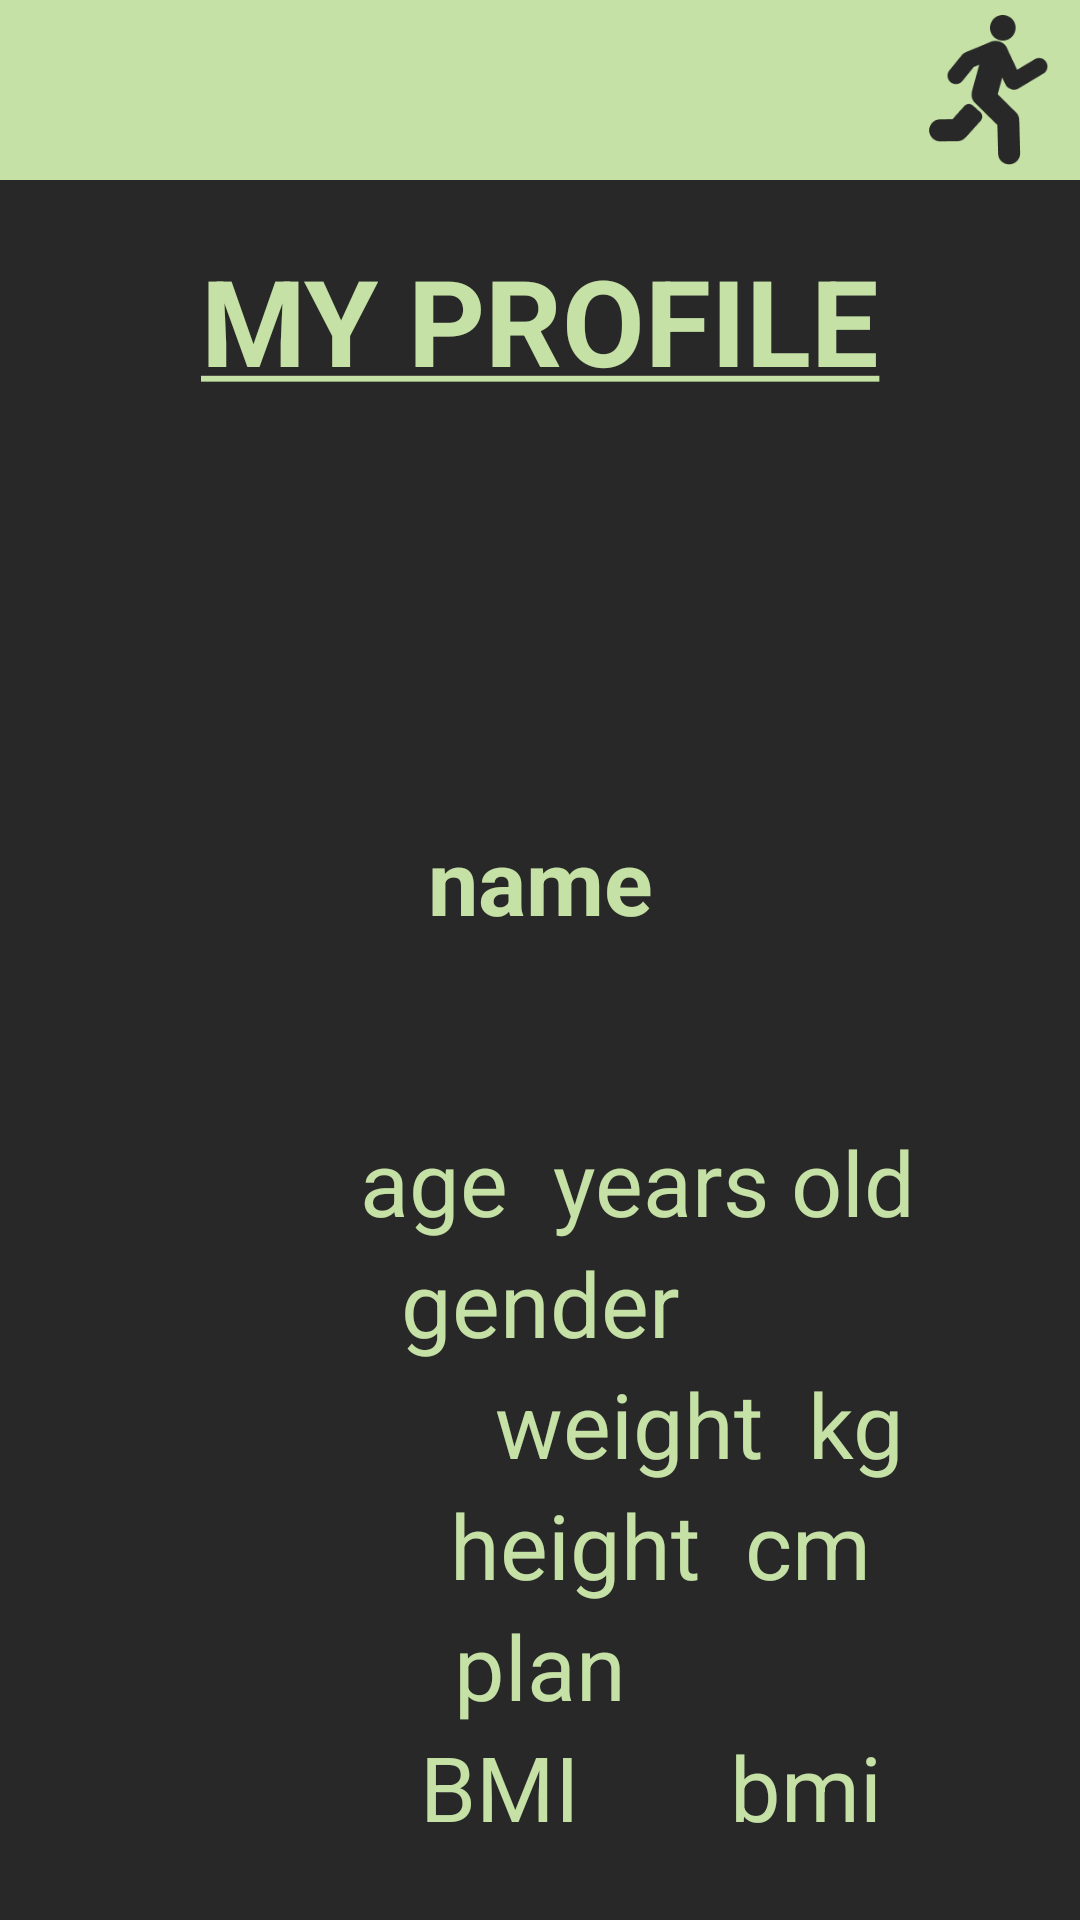

Reconstruct the res/layout file that produces this screen, plus the resources it refers to.
<!-- AndroidManifest.xml: application theme Theme.ROPKOO -->
<!-- res/layout/activity_my_profile.xml -->
<?xml version="1.0" encoding="utf-8"?>
<RelativeLayout xmlns:android="http://schemas.android.com/apk/res/android"
    xmlns:app="http://schemas.android.com/apk/res-auto"
    xmlns:tools="http://schemas.android.com/tools"
    android:layout_width="match_parent"
    android:layout_height="match_parent"
    android:background="@color/background"
    tools:context=".MainActivity">
    <include layout="@layout/toolbar"></include>

    <TextView
        android:layout_width="match_parent"
        android:layout_height="wrap_content"
        android:text="@string/profile"
        android:id="@+id/profile"
        android:textColor="@color/koachGreen"
        android:textSize="40dp"
        android:layout_marginLeft="22.5dp"
        android:layout_marginRight="22.5dp"
        android:layout_marginTop="80dp"
        android:gravity="center"/>

    <ImageView
        android:layout_width="120dp"
        android:layout_height="120dp"
        android:id="@+id/foto"
        android:layout_below="@+id/profile"
        android:layout_marginTop="10dp"
        android:layout_marginLeft="150dp"
        android:src="@drawable/ic_baseline_person_24"/>

    <TextView
        android:layout_width="match_parent"
        android:layout_height="wrap_content"
        android:text="@string/name"
        android:id="@+id/name"
        android:layout_below="@+id/foto"
        android:textColor="@color/koachGreen"
        android:textSize="30dp"
        android:layout_marginLeft="22.5dp"
        android:layout_marginRight="22.5dp"
        android:layout_marginTop="10dp"
        android:textStyle="bold"
        android:gravity="center"/>

    <TextView
        android:layout_width="wrap_content"
        android:layout_height="wrap_content"
        android:text="@string/age"
        android:id="@+id/age"
        android:layout_below="@+id/name"
        android:textColor="@color/koachGreen"
        android:textSize="30dp"
        android:layout_marginLeft="120dp"
        android:layout_marginRight="10dp"
        android:layout_marginTop="60dp"
        android:gravity="center_horizontal"/>

    <TextView
        android:layout_width="wrap_content"
        android:layout_height="wrap_content"
        android:text="@string/yo"
        android:id="@+id/yo"
        android:layout_below="@+id/name"
        android:layout_toRightOf="@+id/age"
        android:textColor="@color/koachGreen"
        android:textSize="30dp"
        android:layout_marginLeft="5dp"
        android:layout_marginRight="22.5dp"
        android:layout_marginTop="60dp"
        android:gravity="center"/>

    <TextView
        android:layout_width="match_parent"
        android:layout_height="wrap_content"
        android:text="@string/gender"
        android:id="@+id/gender"
        android:layout_below="@+id/age"
        android:textColor="@color/koachGreen"
        android:textSize="30dp"
        android:layout_marginLeft="22.5dp"
        android:layout_marginRight="22.5dp"
        android:layout_marginTop="0dp"
        android:gravity="center"/>

    <TextView
        android:layout_width="wrap_content"
        android:layout_height="wrap_content"
        android:text="@string/weight"
        android:id="@+id/weight"
        android:layout_below="@+id/gender"
        android:textColor="@color/koachGreen"
        android:textSize="30dp"
        android:layout_marginLeft="165dp"
        android:layout_marginRight="10dp"
        android:gravity="center_horizontal"/>

    <TextView
        android:layout_width="wrap_content"
        android:layout_height="wrap_content"
        android:text="@string/kg"
        android:id="@+id/kg"
        android:layout_below="@+id/gender"
        android:layout_toRightOf="@+id/weight"
        android:textColor="@color/koachGreen"
        android:textSize="30dp"
        android:layout_marginLeft="5dp"
        android:layout_marginRight="22.5dp"
        android:gravity="center"/>

    <TextView
        android:layout_width="wrap_content"
        android:layout_height="wrap_content"
        android:text="@string/height"
        android:id="@+id/height"
        android:layout_below="@+id/weight"
        android:textColor="@color/koachGreen"
        android:textSize="30dp"
        android:layout_marginLeft="150dp"
        android:layout_marginRight="10dp"
        android:gravity="center_horizontal"/>

    <TextView
        android:layout_width="wrap_content"
        android:layout_height="wrap_content"
        android:text="@string/cm"
        android:id="@+id/cm"
        android:layout_below="@+id/weight"
        android:layout_toRightOf="@+id/height"
        android:textColor="@color/koachGreen"
        android:textSize="30dp"
        android:layout_marginLeft="5dp"
        android:layout_marginRight="22.5dp"
        android:gravity="center"/>

    <TextView
        android:layout_width="match_parent"
        android:layout_height="wrap_content"
        android:text="@string/plan"
        android:id="@+id/plan"
        android:layout_below="@+id/height"
        android:textColor="@color/koachGreen"
        android:textSize="30dp"
        android:layout_marginLeft="22.5dp"
        android:layout_marginRight="22.5dp"
        android:layout_marginTop="0dp"
        android:gravity="center"/>

    <TextView
        android:layout_width="wrap_content"
        android:layout_height="wrap_content"
        android:text="@string/bmi"
        android:id="@+id/BMI"
        android:layout_below="@+id/plan"
        android:textColor="@color/koachGreen"
        android:textSize="30dp"
        android:layout_marginLeft="140dp"
        android:layout_marginRight="10dp"
        android:gravity="center_horizontal"/>

    <TextView
        android:layout_width="wrap_content"
        android:layout_height="wrap_content"
        android:text="@string/numb"
        android:id="@+id/numb"
        android:layout_below="@+id/plan"
        android:layout_toRightOf="@+id/height"
        android:textColor="@color/koachGreen"
        android:textSize="30dp"
        android:layout_marginLeft="0dp"
        android:layout_marginRight="22.5dp"
        android:gravity="center"/>

</RelativeLayout>
<!-- res/layout/toolbar.xml (included above) -->
<?xml version="1.0" encoding="utf-8"?>
<RelativeLayout xmlns:android="http://schemas.android.com/apk/res/android"
    android:layout_width="match_parent"
    android:layout_height="wrap_content"
    android:background="@color/koachGreen">
    <RelativeLayout
        android:layout_width="match_parent"
        android:layout_height="wrap_content"
        android:padding="5dp">
        <ImageButton
            android:layout_width="50dp"
            android:layout_height="50dp"
            android:id="@+id/ib_back"
            android:layout_centerVertical="true"
            android:src="@drawable/ic_baseline_arrow_back_ios_24"
            android:background="@null"/>

        <ImageView
            android:layout_width="50dp"
            android:layout_height="50dp"
            android:layout_alignParentEnd="true"
            android:layout_centerVertical="true"
            android:src="@drawable/logoblack" />
    </RelativeLayout>

</RelativeLayout>
<!-- resources referenced by this layout -->
<resources>
  <color name="background">#282828</color>
  <color name="koachGreen">#C5E1A5</color>
  <!-- drawable logoblack: png bitmap (drawable, 3511 bytes) -->
  <string name="age">age</string>
  <string name="bmi">BMI</string>
  <string name="cm">cm</string>
  <string name="gender">gender</string>
  <string name="height">height</string>
  <string name="kg">kg</string>
  <string name="name">name</string>
  <string name="numb">bmi</string>
  <string name="plan">plan</string>
  <string name="profile"><u><b>MY PROFILE</b></u></string>
  <string name="weight">weight</string>
  <string name="yo">years old</string>
  <style name="Theme.ROPKOO" parent="Theme.MaterialComponents.DayNight.NoActionBar">
          
          <item name="colorPrimary">@color/purple_500</item>
          <item name="colorPrimaryVariant">@color/purple_700</item>
          <item name="colorOnPrimary">@color/white</item>
          
          <item name="colorSecondary">@color/teal_200</item>
          <item name="colorSecondaryVariant">@color/teal_700</item>
          <item name="colorOnSecondary">@color/black</item>
          
          <item name="android:statusBarColor">?attr/colorPrimaryVariant</item>
          
      </style>
  <color name="purple_500">#282828</color>
  <color name="purple_700">#282828</color>
  <color name="white">#FFFFFFFF</color>
  <color name="teal_200">#FF03DAC5</color>
  <color name="teal_700">#FF018786</color>
  <color name="black">#FF000000</color>
</resources>
